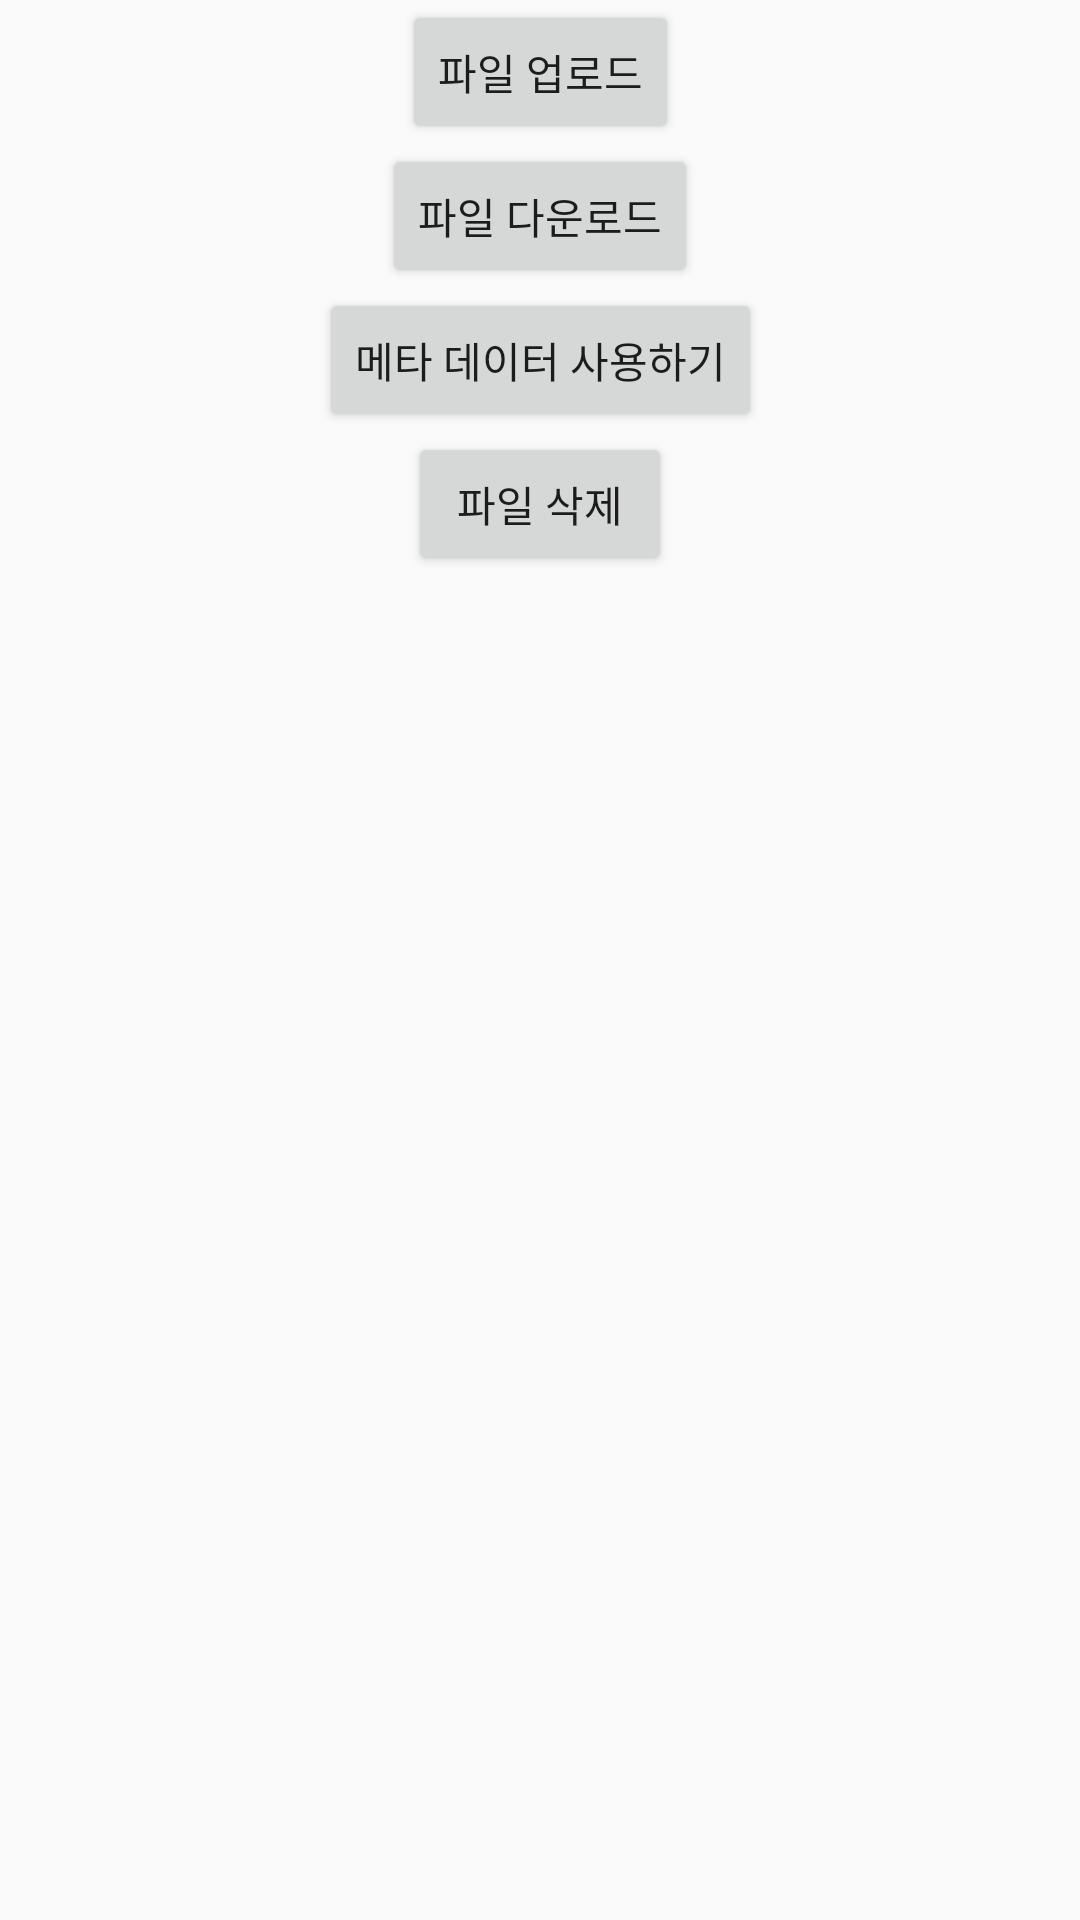

Layout XML and referenced resources for this Android screen:
<!-- AndroidManifest.xml: application theme AppTheme -->
<!-- res/layout/activity_cloud_storage.xml -->
<?xml version="1.0" encoding="utf-8"?>
<androidx.constraintlayout.widget.ConstraintLayout xmlns:android="http://schemas.android.com/apk/res/android"
    xmlns:app="http://schemas.android.com/apk/res-auto"
    xmlns:tools="http://schemas.android.com/tools"
    android:layout_width="match_parent"
    android:layout_height="match_parent"
    tools:context=".cloudstorage.CloudStorageActivity">

    <Button
        android:id="@+id/uploadbtn"
        android:layout_width="wrap_content"
        android:layout_height="wrap_content"
        android:text="파일 업로드"
        app:layout_constraintTop_toTopOf="parent"
        app:layout_constraintBottom_toTopOf="@+id/downloadbtn"
        app:layout_constraintLeft_toLeftOf="parent"
        app:layout_constraintRight_toRightOf="parent" />

    <Button
        android:id="@+id/downloadbtn"
        android:layout_width="wrap_content"
        android:layout_height="wrap_content"
        android:text="파일 다운로드"
        app:layout_constraintTop_toBottomOf="@+id/uploadbtn"
        app:layout_constraintBottom_toTopOf="@+id/metainfobtn"
        app:layout_constraintLeft_toLeftOf="parent"
        app:layout_constraintRight_toRightOf="parent" />

    <Button
        android:id="@+id/metainfobtn"
        android:layout_width="wrap_content"
        android:layout_height="wrap_content"
        android:text="메타 데이터 사용하기"
        app:layout_constraintTop_toBottomOf="@+id/downloadbtn"
        app:layout_constraintBottom_toTopOf="@+id/deletebtn"
        app:layout_constraintLeft_toLeftOf="parent"
        app:layout_constraintRight_toRightOf="parent"/>

    <Button
        android:id="@+id/deletebtn"
        android:layout_width="wrap_content"
        android:layout_height="wrap_content"
        android:text="파일 삭제"
        app:layout_constraintTop_toBottomOf="@+id/metainfobtn"
        app:layout_constraintLeft_toLeftOf="parent"
        app:layout_constraintRight_toRightOf="parent" />

</androidx.constraintlayout.widget.ConstraintLayout>
<!-- resources referenced by this layout -->
<resources>
  <style name="AppTheme" parent="Theme.AppCompat.Light.DarkActionBar">
          
          <item name="colorPrimary">@color/colorPrimary</item>
          <item name="colorPrimaryDark">@color/colorPrimaryDark</item>
          <item name="colorAccent">@color/colorAccent</item>
      </style>
  <color name="colorPrimary">#008577</color>
  <color name="colorPrimaryDark">#00574B</color>
  <color name="colorAccent">#D81B60</color>
</resources>
